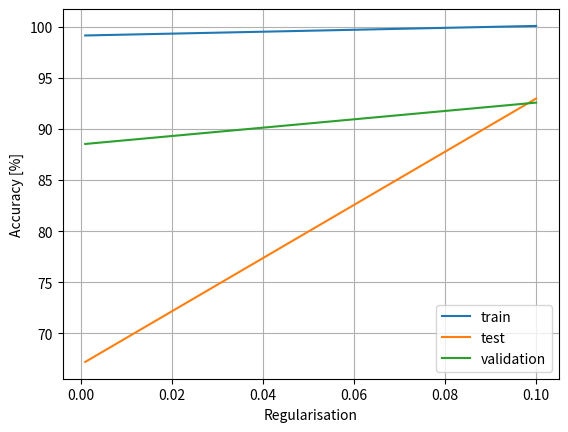

Python code for this plot: (Note: this script raises an exception after producing the figure.)
import matplotlib.pyplot as plt
import matplotlib.ticker as mtick
import numpy as np
import copy

def moreDimensionalApproximation(data_x, data_y, degree=2):
    # Interpolate cubic function.
    coefficients = np.polyfit(data_x, data_y, degree)
    foo = np.poly1d(coefficients)
    N = 100
    # Return linspace array.
    y = np.array([])
    x = np.linspace(min(data_x), max(data_x), N)
    for i in range(0, N):
        result = foo(x[i])
        y = np.append(y,result)
    # Convert to list.
    list_x = [x[i] for i in range(0,N)]
    list_y = [y[i] for i in range(0,N)]
    return list_x, list_y


###################################################################################
# Plot regularisation plot.
# Acquiring data.
fully_connected = [[0.01, 100, 61, 89.7],
                   [0.1, 100, 93.75, 92.5],
                   [0.001, 98.43, 75, 87.8]]
conv_net = [[0.001, 100, 65.62, 93.45],
            [0.01, 100, 92.18, 93.45], 
            [0.1, 100, 95.31, 96.26]]
# Sort data.
reg_fc = []; train_fc = []; test_fc = []; vali_fc = [];
for element in fully_connected:
    reg_fc.append(element[0])
    train_fc.append(element[1])
    test_fc.append(element[2])
    vali_fc.append(element[3])
reg_cn = []; train_cn = []; test_cn = []; vali_cn = [];
for element in conv_net:
    reg_cn.append(element[0])
    train_cn.append(element[1])
    test_cn.append(element[2])
    vali_cn.append(element[3])
# Plot figure.
fig = plt.figure()
ax = plt.gca()
ax.grid(True)
xs,ys = moreDimensionalApproximation(reg_fc, train_fc, degree=1)
train, = plt.plot(xs, ys, label='train')
xs,ys = moreDimensionalApproximation(reg_fc, test_fc, degree=1)
test, = plt.plot(xs, ys, label='test')
xs,ys = moreDimensionalApproximation(reg_fc, vali_fc, degree=1)
validation, = plt.plot(xs, ys, label='validation')
plt.legend(handles=[train, test, validation])
plt.xlabel("Regularisation")
plt.ylabel("Accuracy [%]")
plt.savefig("Images/Regularisation_FC.png")
fig = plt.figure()
ax = plt.gca()
ax.grid(True)
xs,ys = moreDimensionalApproximation(reg_cn, train_cn, degree=1)
train, = plt.plot(xs, ys, label='train')
xs,ys = moreDimensionalApproximation(reg_cn, test_cn, degree=1)
test, = plt.plot(xs, ys, label='test')
xs,ys = moreDimensionalApproximation(reg_cn, vali_cn, degree=1)
validation, = plt.plot(xs, ys, label='validation')
plt.legend(handles=[train, test, validation])
plt.xlabel("Regularisation")
plt.ylabel("Accuracy [%]")
plt.savefig("Images/Regularisation_CN.png")

###################################################################################
# Plot computational cost plot.
# Acquiring data.
fully_connected = [[100, 61, 89.7, 0.65],
                   [100, 93.75, 92.5, 0.65], 
                   [98.43, 75, 87.8, 0.697],
                   [100, 87.5, 94.4, 0.92],
                   [100, 81.25, 91.5, 0.58], 
                   [93.75, 65.63, 87.7, 0.89],
                   [100, 100, 93.45, 0.897], 
                   [95.31, 62.5, 86.91, 0.8915], 
                   [100, 96.88, 94.39, 0.995], 
                   [98.44, 95.31, 92.5, 0.97], 
                   [100, 92.19, 92.52, 0.89],  
                   [100, 90.6, 91.5, 1.01],
                   [100, 89.06, 86.9, 0.965], 
                   [100, 93.7, 90.65, 1.15], 
                   [100, 82.25, 90.65, 0.9155], 
                   [95.31, 65.62, 88.7, 0.9055]] 
conv_net = [[100, 81.25, 93.46, 4.88], 
            [100, 92.18, 95.32, 4.52],
            [100, 92.18, 93.45, 4.54], 
            [100, 85.93, 94.39, 4.64], 
            [100, 95.31, 96.26, 8.851], 
            [100, 84.37, 93.45, 2.355], 
            [100, 64.62, 93.45, 2.458]]
# Sort data.
comp_fc = []; train_fc = []; test_fc = []; vali_fc = [];
for element in fully_connected:
    comp_fc.append(element[3])
    train_fc.append(element[0])
    test_fc.append(element[1])
    vali_fc.append(element[2])
comp_cn = []; train_cn = []; test_cn = []; vali_cn = [];
for element in conv_net:
    comp_cn.append(element[3])
    train_cn.append(element[0])
    test_cn.append(element[1])
    vali_cn.append(element[2])
# Plot figure.
fig = plt.figure()
ax = plt.gca()
ax.grid(True)
xs,ys = moreDimensionalApproximation(comp_fc, train_fc)
train, = plt.plot(xs, ys, label='train')
xs,ys = moreDimensionalApproximation(comp_fc, test_fc)
test, = plt.plot(xs, ys, label='test')
xs,ys = moreDimensionalApproximation(comp_fc, vali_fc)
validation, = plt.plot(xs, ys, label='validation')
plt.legend(handles=[train, test, validation])
plt.xlabel("Computational Time [s] on 108 images")
plt.ylabel("Accuracy [%]")
plt.savefig("Images/CompCost_FC.png")
fig = plt.figure()
ax = plt.gca()
ax.grid(True)
xs,ys = moreDimensionalApproximation(comp_cn, train_cn)
train, = plt.plot(xs, ys, label='train')
xs,ys = moreDimensionalApproximation(comp_cn, test_cn)
test, = plt.plot(xs, ys, label='test')
xs,ys = moreDimensionalApproximation(comp_cn, vali_cn)
validation, = plt.plot(xs, ys, label='validation')
plt.legend(handles=[train, test, validation])
plt.xlabel("Computational Cost [s] on 108 images")
plt.ylabel("Accuracy [%]")
plt.savefig("Images/CompCost_CN.png")

